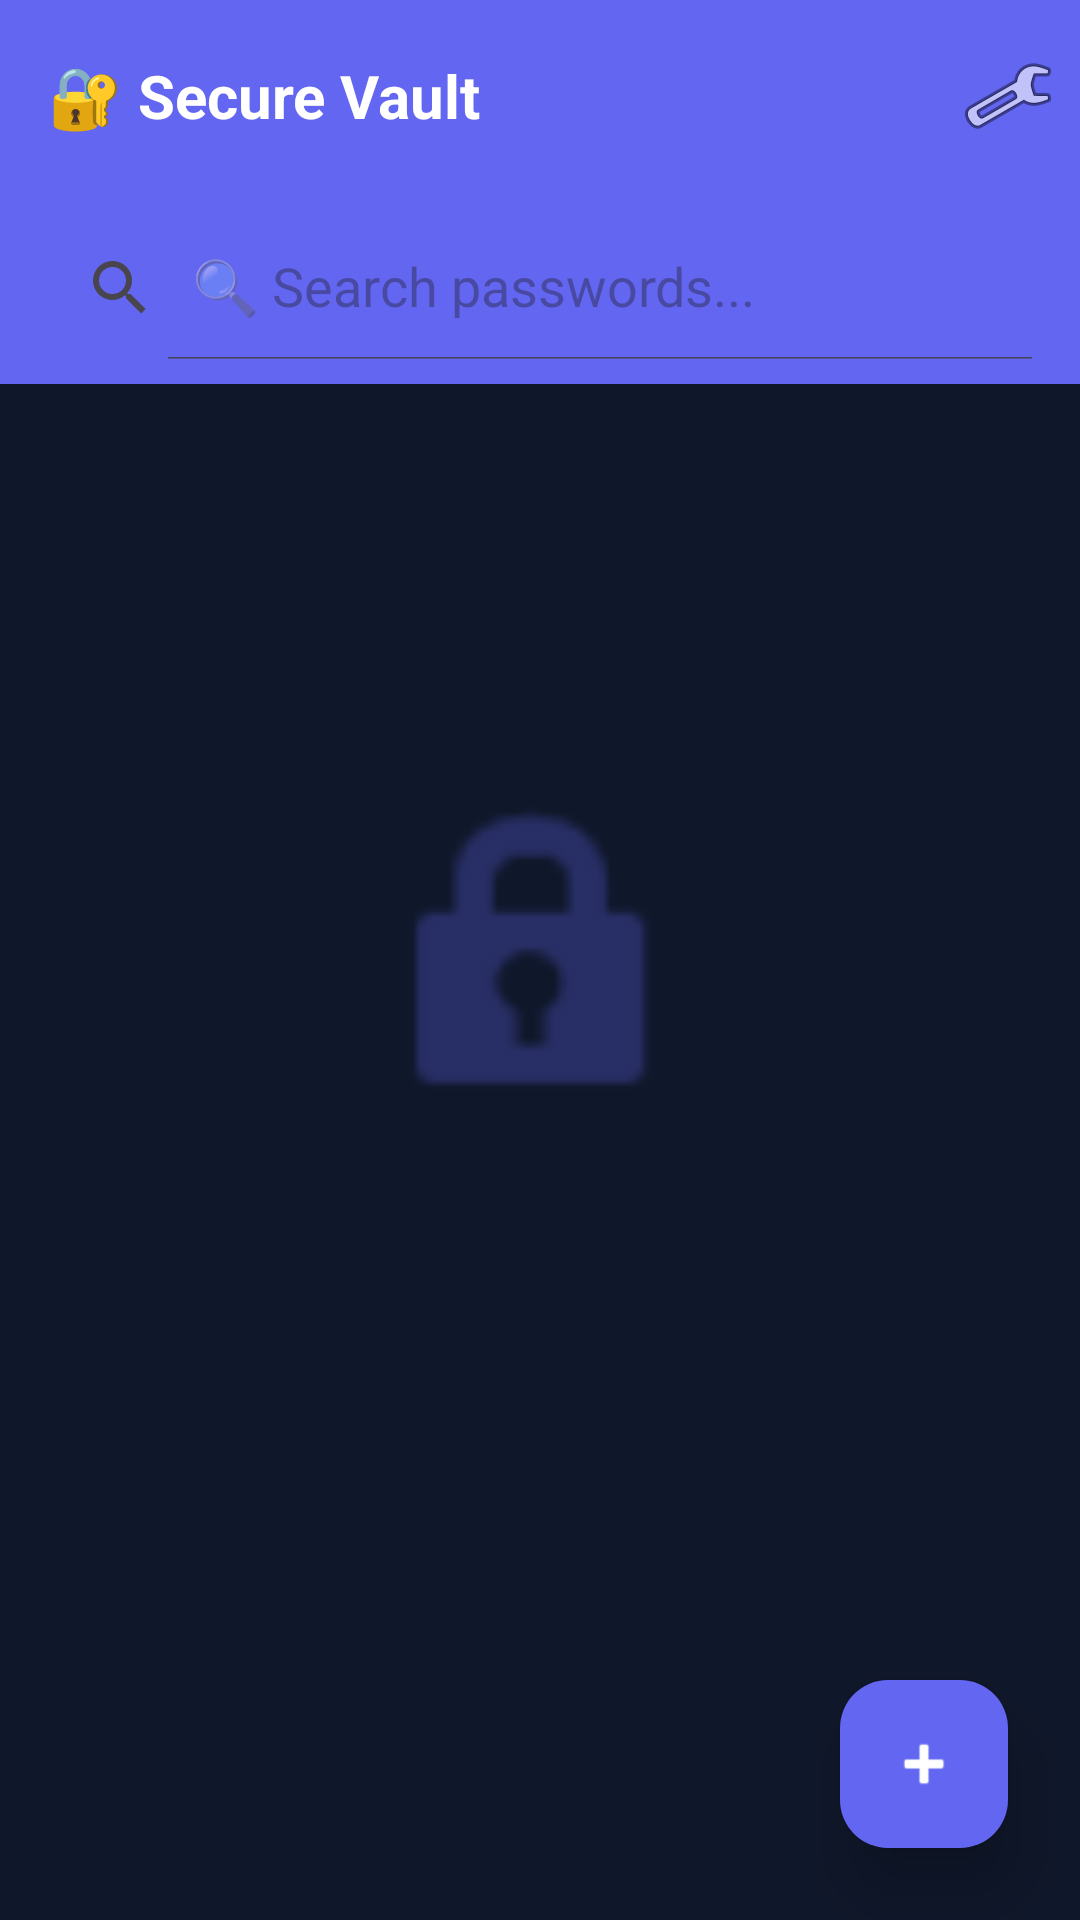

The Android layout XML behind this screen, and the referenced resources:
<!-- AndroidManifest.xml: application theme Theme.SecureVault -->
<!-- res/layout/activity_main.xml -->
<?xml version="1.0" encoding="utf-8"?>
<androidx.coordinatorlayout.widget.CoordinatorLayout
    xmlns:android="http://schemas.android.com/apk/res/android"
    xmlns:app="http://schemas.android.com/apk/res-auto"
    android:layout_width="match_parent"
    android:layout_height="match_parent"
    android:background="@color/background">

    
    <com.google.android.material.appbar.AppBarLayout
        android:layout_width="match_parent"
        android:layout_height="wrap_content"
        android:background="@color/primary"
        app:elevation="0dp">

        <androidx.appcompat.widget.Toolbar
            android:id="@+id/toolbar"
            android:layout_width="match_parent"
            android:layout_height="?attr/actionBarSize">

            <TextView
                android:layout_width="wrap_content"
                android:layout_height="wrap_content"
                android:text="@string/secure_vault"
                android:textSize="20sp"
                android:textStyle="bold"
                android:textColor="@color/white" />

            <ImageButton
                android:id="@+id/themeToggle"
                android:layout_width="48dp"
                android:layout_height="48dp"
                android:layout_gravity="end"
                android:background="?attr/selectableItemBackgroundBorderless"
                android:src="@android:drawable/ic_menu_preferences"
                android:contentDescription="@string/theme" />
        </androidx.appcompat.widget.Toolbar>

        <androidx.appcompat.widget.SearchView
            android:id="@+id/searchBar"
            android:layout_width="match_parent"
            android:layout_height="wrap_content"
            android:layout_margin="8dp"
            android:background="@drawable/search_background"
            app:iconifiedByDefault="false"
            app:queryHint="@string/search_passwords" />
    </com.google.android.material.appbar.AppBarLayout>

    
    <TextView
        android:id="@+id/tvWelcome"
        android:layout_width="wrap_content"
        android:layout_height="wrap_content"
        android:layout_gravity="center"
        android:text="@string/welcome_to_secure_vault"
        android:textSize="32sp"
        android:textStyle="bold"
        android:textAlignment="center"
        android:textColor="@color/primary"
        android:visibility="gone" />

    
    <ImageView
        android:id="@+id/lockIcon"
        android:layout_width="120dp"
        android:layout_height="120dp"
        android:layout_gravity="center"
        android:src="@android:drawable/ic_lock_idle_lock"
        app:tint="@color/primary"
        android:alpha="0.3" />

    
    <LinearLayout
        android:id="@+id/emptyView"
        android:layout_width="wrap_content"
        android:layout_height="wrap_content"
        android:layout_gravity="center"
        android:orientation="vertical"
        android:padding="32dp"
        android:visibility="gone">

        <TextView
            android:layout_width="wrap_content"
            android:layout_height="wrap_content"
            android:text="@string/no_passwords_emoji"
            android:textSize="72sp"
            android:layout_gravity="center" />

        <TextView
            android:layout_width="wrap_content"
            android:layout_height="wrap_content"
            android:text="@string/no_passwords_yet"
            android:textSize="24sp"
            android:textStyle="bold"
            android:textColor="@color/text_primary"
            android:layout_marginTop="16dp"
            android:layout_gravity="center" />

        <TextView
            android:layout_width="wrap_content"
            android:layout_height="wrap_content"
            android:text="@string/add_first_password_prompt"
            android:textSize="16sp"
            android:textColor="@color/text_secondary"
            android:layout_marginTop="8dp"
            android:textAlignment="center"
            android:layout_gravity="center" />
    </LinearLayout>

    
    <androidx.recyclerview.widget.RecyclerView
        android:id="@+id/recyclerView"
        android:layout_width="match_parent"
        android:layout_height="match_parent"
        android:layout_marginTop="120dp"
        android:padding="8dp"
        android:clipToPadding="false"
        android:visibility="gone" />

    
    <com.google.android.material.floatingactionbutton.FloatingActionButton
        android:id="@+id/fabAdd"
        android:layout_width="wrap_content"
        android:layout_height="wrap_content"
        android:layout_gravity="bottom|end"
        android:layout_margin="24dp"
        android:contentDescription="@string/add_password"
        app:srcCompat="@android:drawable/ic_input_add"
        app:tint="@color/white"
        app:backgroundTint="@color/primary"
        app:elevation="12dp"
        app:rippleColor="@color/white" />
</androidx.coordinatorlayout.widget.CoordinatorLayout>
<!-- resources referenced by this layout -->
<resources>
  <color name="background">#0F172A</color>
  <color name="primary">#6366F1</color>
  <color name="text_primary">#F8FAFC</color>
  <color name="text_secondary">#94A3B8</color>
  <color name="white">#FFFFFF</color>
  <string name="add_first_password_prompt">Tap the + button to add your first password</string>
  <string name="add_password">Add password</string>
  <string name="no_passwords_emoji">🔐</string>
  <string name="no_passwords_yet">No Passwords Yet</string>
  <string name="search_passwords">🔍 Search passwords...</string>
  <string name="secure_vault">🔐 Secure Vault</string>
  <string name="theme">Theme</string>
  <string name="welcome_to_secure_vault">Welcome to\n🔐 Secure Vault</string>
  <style name="Theme.SecureVault" parent="Base.Theme.SecureVault" />
  <style name="Base.Theme.SecureVault" parent="Theme.Material3.DayNight.NoActionBar">
          <item name="colorPrimary">@color/primary</item>
          <item name="colorOnPrimary">@color/white</item>
          <item name="colorSecondary">@color/accent</item>
          <item name="colorOnSecondary">@color/white</item>
          <item name="android:statusBarColor">@color/primary</item>
          <item name="android:navigationBarColor">@color/background</item>
      </style>
  <color name="accent">#EC4899</color>
</resources>
